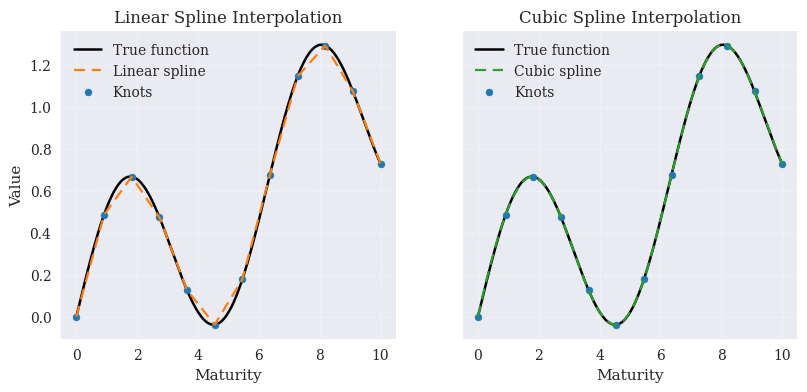

The script that saved this image: (Note: this script raises an exception after producing the figure.)
"""Python for Finance, 3rd ed., O'Reilly (2026).
Chapter 12 - Mathematical Tools.

Linear and cubic spline interpolation for a synthetic term structure.

(c) Dr. Yves J. Hilpisch
AI-supported by various LLMs
The Python Quants GmbH | https://tpq.io
https://hilpisch.com | https://linktr.ee/dyjh
"""

from __future__ import annotations

import pathlib

import matplotlib as mpl
import matplotlib.pyplot as plt
import numpy as np
from scipy.interpolate import CubicSpline, interp1d


def term_structure(x: np.ndarray) -> np.ndarray:
    """Synthetic curve with linear and sinusoidal components."""
    return 0.5 * np.sin(x) + 0.1 * x


def main() -> None:
    """Compare linear and cubic spline interpolation on a coarse grid."""
    mpl.style.use("seaborn-v0_8")
    mpl.rcParams.update(
        {
            "font.family": "serif",
            "figure.dpi": 300,
        }
    )

    x_knots = np.linspace(0.0, 10.0, 12)
    y_knots = term_structure(x_knots)
    x_fine = np.linspace(0.0, 10.0, 400)

    # Linear interpolation via piecewise linear segments between knots.
    linear_interp = interp1d(x_knots, y_knots, kind="linear")
    y_lin = linear_interp(x_fine)

    # Cubic spline interpolation with default settings.
    spline_cubic = CubicSpline(x_knots, y_knots)
    y_cubic = spline_cubic(x_fine)

    y_true = term_structure(x_fine)

    fig, axes = plt.subplots(1, 2, figsize=(9.5, 4), sharey=True)

    ax = axes[0]
    ax.plot(
        x_fine,
        y_true,
        color="black",
        linewidth=1.8,
        zorder=3,
        label="True function",
    )
    ax.plot(
        x_fine,
        y_lin,
        color="tab:orange",
        linestyle=(0, (5, 3)),
        linewidth=1.6,
        zorder=4,
        label="Linear spline",
    )
    ax.scatter(
        x_knots, y_knots, color="tab:blue", s=25, zorder=3, label="Knots"
    )
    ax.set_title("Linear Spline Interpolation")
    ax.set_xlabel("Maturity")
    ax.set_ylabel("Value")
    ax.grid(True, linestyle="--", alpha=0.3)
    ax.legend(loc="best")

    ax = axes[1]
    ax.plot(
        x_fine,
        y_true,
        color="black",
        linewidth=1.8,
        zorder=3,
        label="True function",
    )
    ax.plot(
        x_fine,
        y_cubic,
        color="tab:green",
        linestyle=(0, (5, 3)),
        linewidth=1.6,
        zorder=4,
        label="Cubic spline",
    )
    ax.scatter(
        x_knots, y_knots, color="tab:blue", s=25, zorder=3, label="Knots"
    )
    ax.set_title("Cubic Spline Interpolation")
    ax.set_xlabel("Maturity")
    ax.grid(True, linestyle="--", alpha=0.3)
    ax.legend(loc="best")

    base_dir = pathlib.Path(__file__).resolve().parents[2]
    figures_dir = base_dir / "assets" / "figures"
    figures_dir.mkdir(parents=True, exist_ok=True)
    outfile = figures_dir / "ch12_spline_interpolation.png"
    fig.tight_layout()
    fig.savefig(outfile, dpi=300)
    plt.close(fig)


if __name__ == "__main__":
    main()
